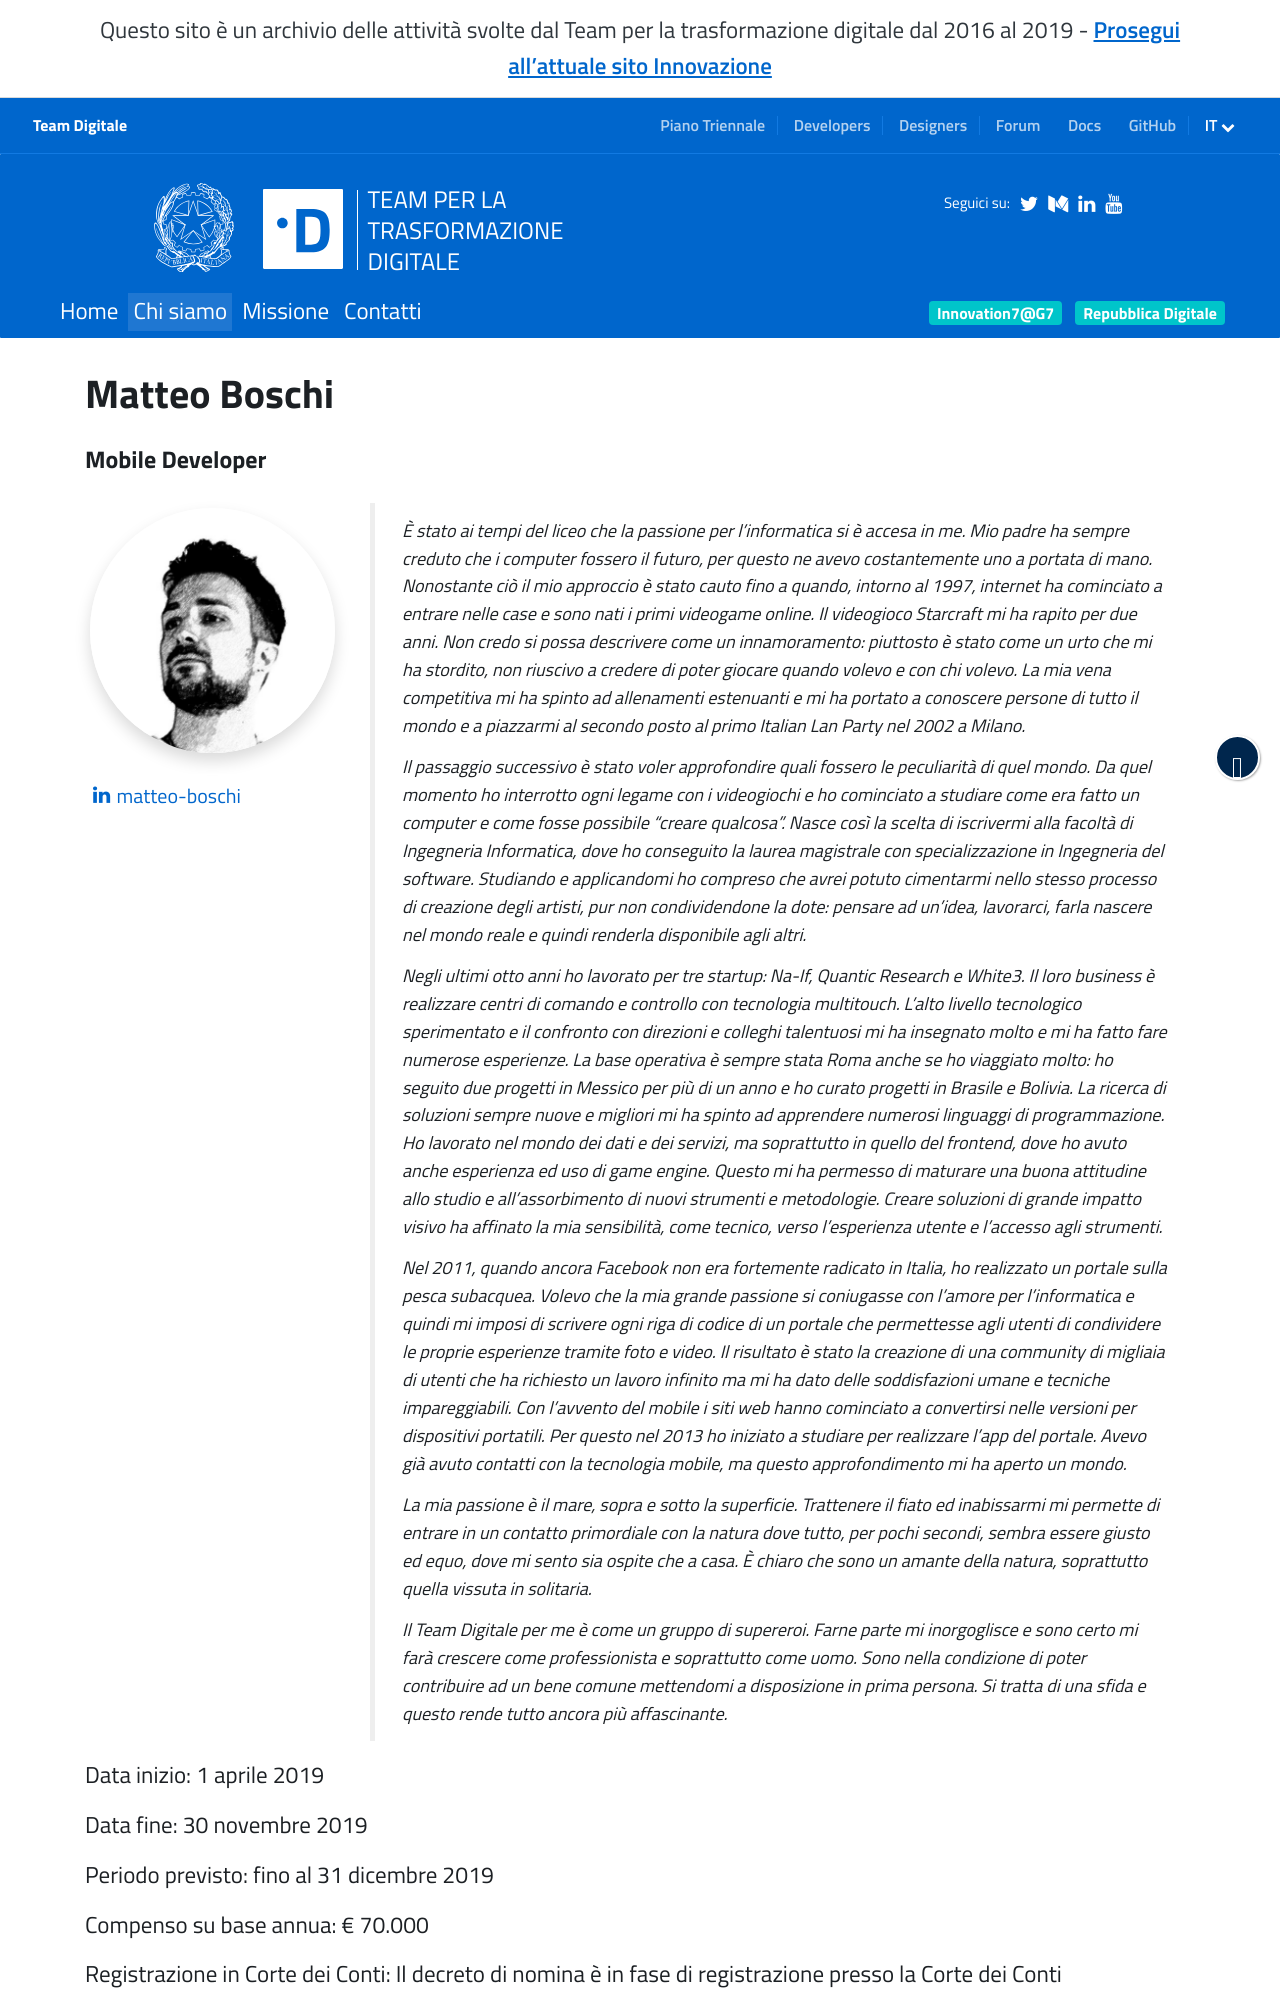

repository: teamdigitale/teamdigitale.governo.it · page: it/people/matteo-boschi.html · generator: jekyll

---
title: Matteo Boschi
lang: it
permalink: /it/people/matteo-boschi.html
layout: people
role: Mobile Developer
twitter_user:
medium_user:
linkedin_url: https://www.linkedin.com/in/matteo-boschi
ref: matteo-boschi
parent_ref: team
start_date: 1 aprile 2019
end_date: 30 novembre 2019
period_provided: fino al 31 dicembre 2019
annual_compensation: € 70.000
approved_by_court: Il decreto di nomina è in fase di registrazione presso la Corte dei Conti
---

È stato ai tempi del liceo che la passione per l'informatica si è accesa in me. Mio padre ha sempre creduto che i computer fossero il futuro, per questo ne avevo costantemente uno a portata di mano. Nonostante ciò il mio approccio è stato cauto fino a quando, intorno al 1997, internet ha cominciato a entrare nelle case e sono nati i primi videogame online. Il videogioco Starcraft mi ha rapito per due anni. Non credo si possa descrivere come un innamoramento: piuttosto è stato come un urto che mi ha stordito, non riuscivo a credere di poter giocare quando volevo e con chi volevo. La mia vena competitiva mi ha spinto ad allenamenti estenuanti e mi ha portato a conoscere persone di tutto il mondo e a piazzarmi al secondo posto al primo Italian Lan Party nel 2002 a Milano.

Il passaggio successivo è stato voler approfondire quali fossero le peculiarità di quel mondo. Da quel momento ho interrotto ogni legame con i videogiochi e ho cominciato a studiare come era fatto un computer e come fosse possibile “creare qualcosa”. Nasce così la scelta di iscrivermi alla facoltà di Ingegneria Informatica, dove ho conseguito la laurea magistrale con specializzazione in Ingegneria del software. Studiando e applicandomi ho compreso che avrei potuto cimentarmi nello stesso processo di creazione degli artisti, pur non condividendone la dote: pensare ad un’idea, lavorarci, farla nascere nel mondo reale e quindi renderla disponibile agli altri.

Negli ultimi otto anni ho lavorato per tre startup: Na-If, Quantic Research e White3. Il loro business è realizzare centri di comando e controllo con tecnologia multitouch. L'alto livello tecnologico sperimentato e il confronto con direzioni e colleghi talentuosi mi ha insegnato molto e mi ha fatto fare numerose esperienze. La base operativa è sempre stata Roma anche se ho viaggiato molto: ho seguito due progetti in Messico per più di un anno e ho curato progetti in Brasile e Bolivia. La ricerca di soluzioni sempre nuove e migliori mi ha spinto ad apprendere numerosi linguaggi di programmazione. Ho lavorato nel mondo dei dati e dei servizi, ma soprattutto in quello del frontend, dove ho avuto anche esperienza ed uso di game engine. Questo mi ha permesso di maturare una buona attitudine allo studio e all'assorbimento di nuovi strumenti e metodologie. Creare soluzioni di grande impatto visivo ha affinato la mia sensibilità, come tecnico, verso l'esperienza utente e l'accesso agli strumenti.

Nel 2011, quando ancora Facebook non era fortemente radicato in Italia, ho realizzato un portale sulla pesca subacquea. Volevo che la mia grande passione si coniugasse con l'amore per l'informatica e quindi mi imposi di scrivere ogni riga di codice di un portale che permettesse agli utenti di condividere le proprie esperienze tramite foto e video. Il risultato è stato la creazione di una community di migliaia di utenti che ha richiesto un lavoro infinito ma mi ha dato delle soddisfazioni umane e tecniche impareggiabili. Con l’avvento del mobile i siti web hanno cominciato a convertirsi nelle versioni per dispositivi portatili. Per questo nel 2013 ho iniziato a studiare per realizzare l'app del portale. Avevo già avuto contatti con la tecnologia mobile, ma questo approfondimento mi ha aperto un mondo.
